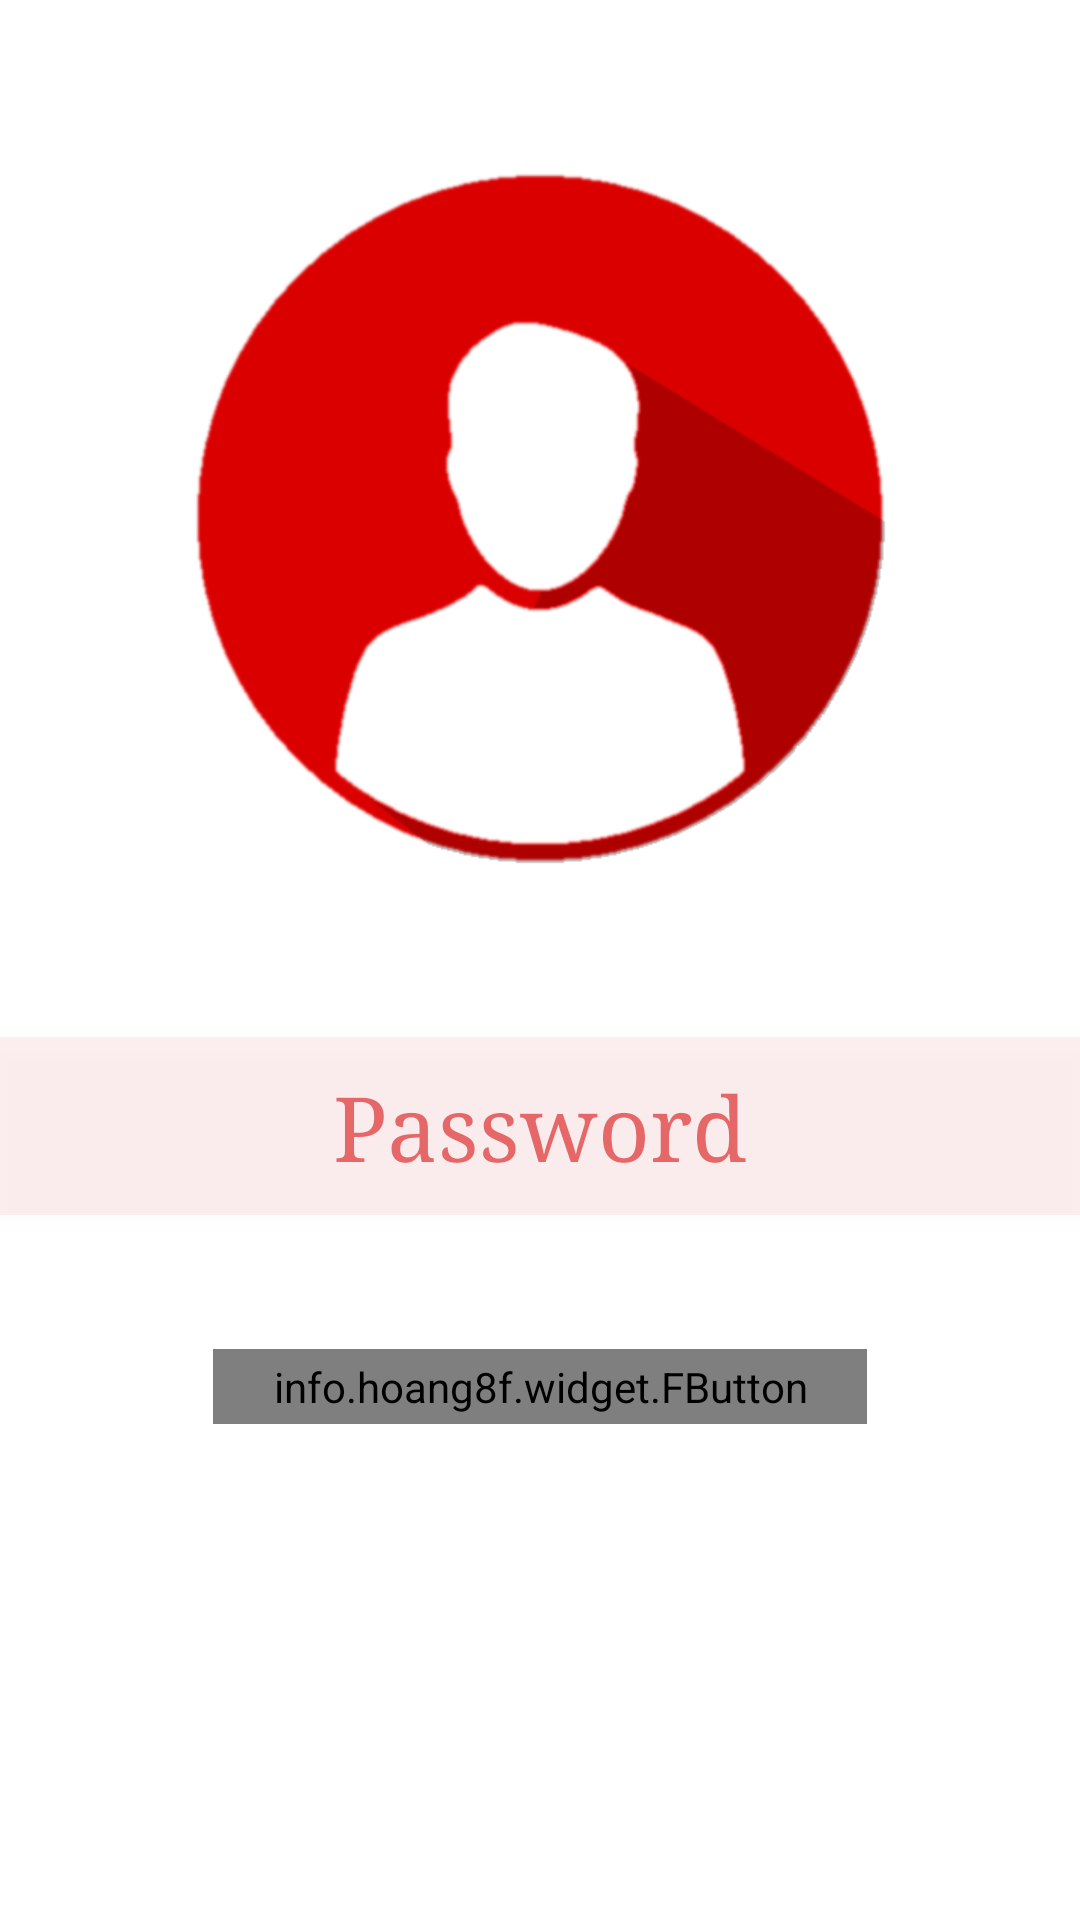

Reconstruct the res/layout file that produces this screen, plus the resources it refers to.
<!-- AndroidManifest.xml: application theme AppTheme -->
<!-- res/layout/activity_start_password.xml -->
<LinearLayout xmlns:android="http://schemas.android.com/apk/res/android"
    xmlns:fbutton="http://schemas.android.com/apk/res-auto"
    android:layout_width="match_parent"
    android:layout_height="match_parent"
    android:background="#FFFFFF"
    android:fitsSystemWindows="true"
    android:orientation="vertical"
    android:weightSum="1">

    <TextView 
        android:layout_width="match_parent"
        android:layout_height="0dp"
        android:layout_weight="0.15"
        />
   <ImageView
       android:layout_width="wrap_content"
       android:layout_height="wrap_content"
       android:layout_gravity="center"
       android:gravity="center_vertical"
       android:src="@drawable/starticon"/>
  
   <TextView 
        android:layout_width="match_parent"
        android:layout_height="0dp"
        android:layout_weight="0.15"
        />
	<EditText
	    android:layout_width="match_parent"
    	android:layout_height="wrap_content"
   		android:hint="Password"
   		android:gravity="center"
   		android:textColor="#D50000"
   		android:paddingTop="10dp"
   		android:paddingBottom="10dp"
   		android:textColorHint="#90D50000"
   		android:textSize="30dp"
        android:typeface="serif"
        android:background="#10D50000"
   		android:id="@+id/et"
        android:elevation="4dp"
        android:inputType="textPassword" />
	   <TextView 
        android:layout_width="match_parent"
        android:layout_height="0dp"
        android:layout_weight="0.15"
        />
    <info.hoang8f.widget.FButton

        android:layout_width="wrap_content"
        android:layout_height="wrap_content"
        android:layout_gravity="center"
        android:text="SUBMIT"
        android:paddingTop="3dp"
        android:paddingBottom="3dp"
        android:paddingLeft="20dp"
        android:paddingRight="20dp"
        android:typeface="serif"
        android:textSize="37dp"
        android:textColor="#fff"
        android:onClick="submit"
    fbutton:buttonColor="#ff4444"
    fbutton:shadowColor="#cc0000"
    fbutton:shadowEnabled="true"
    fbutton:shadowHeight="5dp"
    fbutton:cornerRadius="5dp"
    />
	
</LinearLayout>
<!-- resources referenced by this layout -->
<resources>
  <!-- drawable starticon: png bitmap (drawable-xhdpi, 18480 bytes) -->
  <style name="AppTheme" parent="AppBaseTheme">
  
  
    </style>
  <style name="AppBaseTheme" parent="Theme.AppCompat.Light.DarkActionBar">
          <item name="colorPrimary">@color/primaryColor</item>
          <item name="colorPrimaryDark">@color/primaryColor</item>
          <item name="floatingActionButtonStyle">@style/AppTheme.Fab</item>
          <item name="alertDialogProTheme">@style/Theme.AlertDialogPro.Material.Light</item>
  
      </style>
  <color name="primaryColor">#f44336</color>
  <style name="AppTheme.Fab" parent="FloatingActionButton">
          <item name="floatingActionButtonColor">@color/my_fab_color</item>
      </style>
  <color name="my_fab_color">#03a9f4</color>
</resources>
